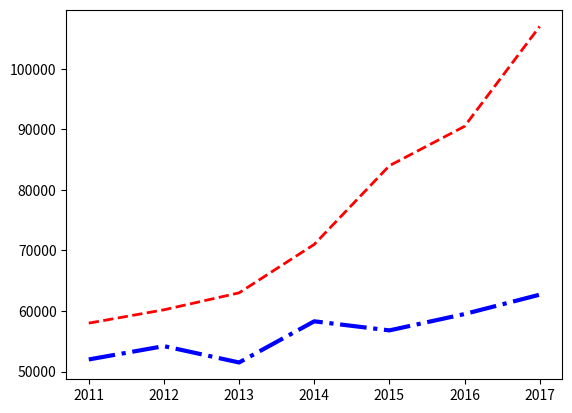

Python code for this plot:
"""
在调用plot()函数时还可以传入额外的参数来指定折线的样子,如线宽、颜色、样式等。例如如下程序。
"""
import matplotlib.pyplot as plt

x_data = ['2011', '2012', '2013', '2014', '2015', '2016', '2017']
# 定义2个列表分别作为两条折线的Y轴数据
y_data = [58000, 60200, 63000, 71000, 84000, 90500, 107000]
y_data2 = [52000, 54200, 51500, 58300, 56800, 59500, 62700]
# 指定折线的颜色、线宽和样式
plt.plot(x_data, y_data, color='red', linewidth=2.0, linestyle='--')
plt.plot(x_data, y_data2, color='blue', linewidth=3.0, linestyle='-.')
# 调用show()函数显示图形
plt.show()
"""
上面两行粗体字代码分别绘制了两条折线,并通过color指定折线的颜色,linewidth 指定线宽,linestyle 指定折线样式。

在使用 linestyle 指定折线样式时,该参数支持如下字符串参数值。
(1)-    代表实线,这是默认值。
(2)--   代表虚线。
(3):     代表点线 。
(4)-.   代表短线、点相间的虚线。
运行上面程序,可以看到如图19.6所示的折线图。
"""